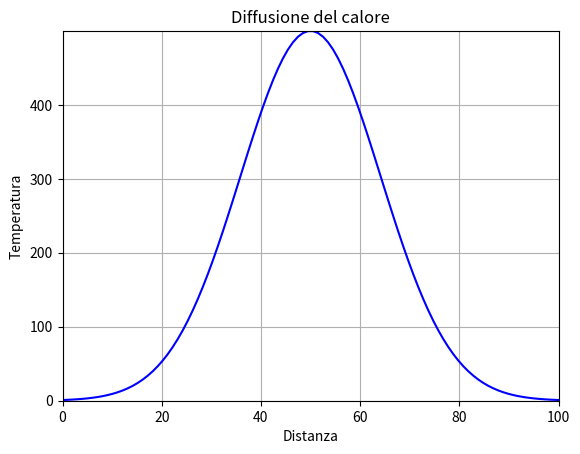

Write the Python code that produced this figure.
import numpy as np
import matplotlib.pyplot as plt
import matplotlib.animation as animation

N=100
x=np.linspace(0, N, N)
tstep=5000
T=np.zeros((N,tstep))
#Temperatura iniziale
T[0:N,0]=500*np.exp(-((50-x)/20)**2)

tau=10
D=0.5*tau
dx=0.01
dt=1e-5 #dt<=dx**2/D
r = D*dt/dx**2


for time in range(1,tstep):
    for i in range(0,N-1):
        T[i,time]=T[i,time-1] + r*(T[i-1,time-1]+T[i+1,time-1]-2*T[i,time-1])
#T[0,time]=T[1,time] #per avere bordi non fissi
#T[N-1,time]=T[N-2,time]


fig = plt.figure()
plt.xlim(np.min(x), np.max(x))
plt.ylim(np.min(T), np.max(T))

line, = plt.plot([], [], 'b')
def animate(i):
    line.set_data(x, T[:,i])
    return line,


anim = animation.FuncAnimation(fig, animate, frames=tstep, interval=10, blit=True, repeat=True)

plt.grid()
plt.title('Diffusione del calore')
plt.xlabel('Distanza')
plt.ylabel('Temperatura')

#anim.save('calore.mp4', fps=30, extra_args=['-vcodec', 'libx264'])

plt.show()
